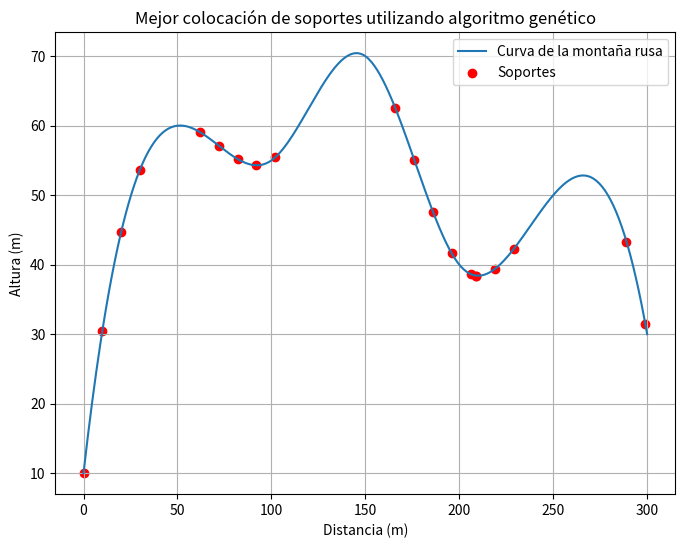

This chart was generated by the following Python code:
import numpy as np
import random
from scipy.interpolate import CubicSpline
import matplotlib.pyplot as plt

# Datos de la montaña rusa
distancias = np.array([0, 50, 100, 150, 200, 250, 300])
alturas = np.array([10, 60, 55, 70, 40, 50, 30])
splines = CubicSpline(distancias, alturas)

# Parámetros del algoritmo genético
num_soportes = 20
min_dist = 10
max_dist = 20
longitud_pista = 300
tamano_poblacion = 50
num_generaciones = 200
tasa_mutacion = 0.1

# Función para generar un individuo
def generar_individuo():
    individuo = [0]  # Comenzamos en 0
    while len(individuo) < num_soportes:
        posible_posicion = individuo[-1] + random.randint(min_dist, max_dist)
        if posible_posicion <= longitud_pista:
            individuo.append(posible_posicion)
        else:
            break
    if len(individuo) < num_soportes:
         # si se pasa de la longitud y me faltan generar entonces intento de nuevo
        return generar_individuo()
    return individuo

# Función de aptitud
def evaluar_individuo(individuo):
    # evalua la altura en el punto determinado de separacion dentro de la pista
    return sum(splines(x) for x in individuo)

# Cruzamiento
def crossover(ind1, ind2):
    # el punto de cruce se determina aleatoriamente
    punto_cruce = random.randint(1, num_soportes - 1)
    # el primer hijo tiene la primera parte del padre1 y la segunda del padre 2
    hijo1 = ind1[:punto_cruce] + ind2[punto_cruce:]
    # el segundo hijo al reves
    hijo2 = ind2[:punto_cruce] + ind1[punto_cruce:]
    # los devuelve ordenados 
    return sorted(hijo1), sorted(hijo2)

# Mutación
def mutar_individuo(individuo):
    i = random.randint(1, num_soportes - 2)  # No se muta el primero o último soporte
    # la mutacion cambia la posicion de un soporte generado aleatoriamente
    nueva_posicion = individuo[i] + random.randint(-5, 5)
    nueva_posicion = max(individuo[i - 1] + min_dist, min(nueva_posicion, individuo[i + 1] - min_dist))  # Respetar límites
    individuo[i] = nueva_posicion
    return sorted(individuo)

# Selección por torneo
def seleccion_torneo(poblacion, k=3):
    # agarra el individuo que menos material necesita dentro de un grupo de 3 aleatoriamente elegidos
    seleccionados = random.sample(poblacion, k)
    mejor_individuo = min(seleccionados, key=lambda ind: evaluar_individuo(ind))
    return mejor_individuo

# Algoritmo genético
def algoritmo_genetico():
    # Generar población inicial
    # Genera 50 arrays de 20 individuos
    poblacion = [generar_individuo() for _ in range(tamano_poblacion)]
    
    for generacion in range(num_generaciones):
        nueva_poblacion = []
        
        # Crear nueva población con crossover y mutación
        while len(nueva_poblacion) < tamano_poblacion:
            padre1 = seleccion_torneo(poblacion)
            padre2 = seleccion_torneo(poblacion)
            hijo1, hijo2 = crossover(padre1, padre2)
            
            # Aplicar mutación
            if random.random() < tasa_mutacion:
                hijo1 = mutar_individuo(hijo1)
            if random.random() < tasa_mutacion:
                hijo2 = mutar_individuo(hijo2)
            
            nueva_poblacion.append(hijo1)
            nueva_poblacion.append(hijo2)
        
        # Reemplazar la población
        poblacion = nueva_poblacion
        
        # Evaluar el mejor individuo en esta generación
        mejor_individuo = min(poblacion, key=lambda ind: evaluar_individuo(ind))
        mejor_aptitud = evaluar_individuo(mejor_individuo)
        print(f"Generación {generacion+1}: Mejor aptitud = {mejor_aptitud}")
    
    # Devolver el mejor individuo encontrado
    mejor_individuo_final = min(poblacion, key=lambda ind: evaluar_individuo(ind))
    return mejor_individuo_final

# Ejecutar el algoritmo genético
mejor_solucion = algoritmo_genetico()
print("Mejor solución encontrada:", mejor_solucion)
print("Altura total de los soportes:", evaluar_individuo(mejor_solucion))

# Graficar la mejor solución
x_vals = np.linspace(0, longitud_pista, 400)
y_vals = splines(x_vals)

plt.figure(figsize=(8, 6))
plt.plot(x_vals, y_vals, label="Curva de la montaña rusa")
plt.scatter(mejor_solucion, splines(mejor_solucion), color="red", label="Soportes")
plt.title("Mejor colocación de soportes utilizando algoritmo genético")
plt.xlabel("Distancia (m)")
plt.ylabel("Altura (m)")
plt.legend()
plt.grid(True)
plt.show()
